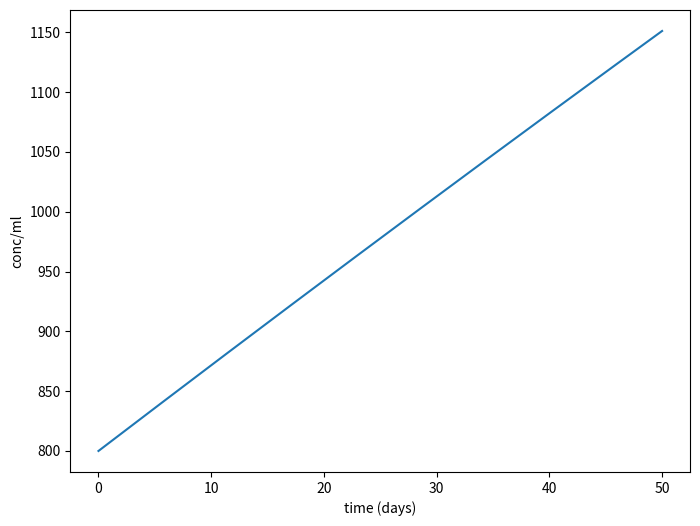
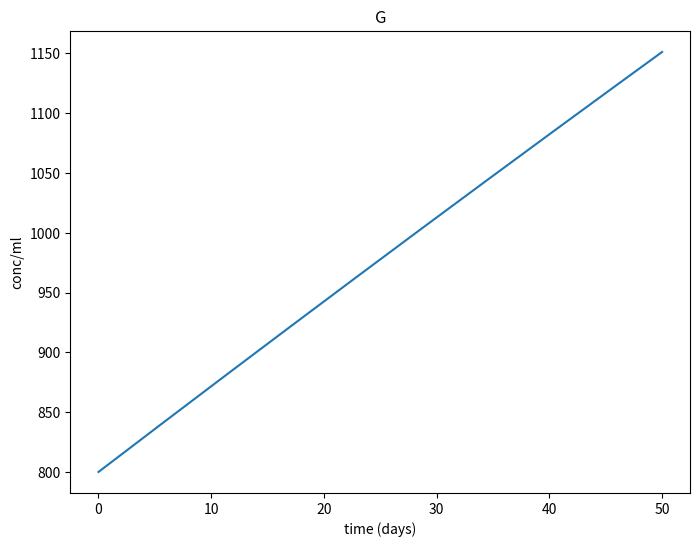

Here is the Python script that generated these plots, in order: (Note: this script raises an exception after producing the figures.)
import argparse, contextlib, sys, os
import scipy
import numpy as np


def initial_values() -> np.ndarray:
    G_0   = (8/0.01)
    I_0   = 0    
    B_0   = 0 #300
    Te_0  = 0
    Treg_0= 0

    return np.array((G_0, I_0, B_0, Te_0, Treg_0))

def constants() -> list:
    RG      = 8. # 1.
    kG      = 0.008  #0.05 #0.72
    muG     = 0.001
    alphaI  = 0.01
    muI     = 0.8
    alphaB  = 0.5
    kB      = 0.4
    alphaE  = 0.01
    alpha1R = 0.01
    muB     = 0.3 #0.5
    sE      = 0.002*0
    Tnaive  = 1e4
    muE     = 0.02
    sR      = 0.2*0
    alpha2R = 0.1
    muR     = 0.001

    return (RG, kG, muG, alphaI, 
            muI, alphaB, kB, alphaE,
            alpha1R, muB, sE, Tnaive, 
            muE, sR, alpha2R, muR)


def constants_with_names() -> list:
    constants_list = [        
        ("RG", 0.003),
        ("kG", 0.1),
        ("muG", 0.003/100),
        ("alphaI", 0.1),
        ("muI", 0.001),
        ("alphaB", 0.01),
        ("kB", 0.04),
        ("alphaE", 0.01),
        ("alpha1R", 0.01),
        ("muB", 0.001),
        ("sE", 0.02),
        ("Tnaive", 1e3),
        ("muE", 0.02),
        ("sR", 0.2),
        ("alpha2R", 0.01),
        ("muR", 0.001),
        ]
    return constants_list


def variable_names() -> list[str]:
    return [
        "G",
        "I",
        "B",
        "Te",
        "Treg"
        ]

def system(t: np.float64, y: np.ndarray, *constants) -> np.ndarray:
    # populations
    G       = y[0]
    I       = y[1]
    B       = y[2]
    Te      = y[3]
    Treg    = y[4]
    
    # constants
    RG      = constants[0]
    kG      = constants[1]
    muG     = constants[2]
    alphaI  = constants[3]
    muI     = constants[4]
    alphaB  = constants[5]
    kB      = constants[6]
    alphaE  = constants[7]
    alpha1R = constants[8]
    muB     = constants[9]
    sE      = constants[10]
    Tnaive  = constants[11]
    muE     = constants[12]
    sR      = constants[13]
    alpha2R = constants[14]
    muR     = constants[15]


    #Sistema de EDOs
    #dGdt = RG -kG*I*G -muG*G      #atualiza o termo I*G
    #Gmax = 85
    #Bmax = 1000
    dGdt = RG -kG*I*G -muG*G
    dIdt = alphaI*B -muI*I
    dBdt = alphaB*G*(B) -((kB*B*Te)/((1+alphaE*Te) + (alpha1R*Treg))) -muB*B
    dTedt = sE*(Tnaive - Te) -muE*Te*Treg #retira o TE de  sE*Te
    dTregdt = ((sR*Te)/(1+alpha2R*Treg)) -muR*Treg

    return np.array([dGdt, dIdt, dBdt, dTedt, dTregdt])

# includes! "ode-support.py"


def simulation_output_to_csv(sim_steps, simulation_output, write_to):
    if not simulation_output.success:
        print(simulation_output.message)
        return

    populatio_values_per_dt = simulation_output.y.T

    write_to.write(f"t,{','.join(variable_names())}\n")

    for dt, y in zip(sim_steps, populatio_values_per_dt):
        write_to.write(f"{dt},")
        write_to.write(",".join(f"{val:.4f}" for val in y))
        write_to.write("\n")


COLORS = [
    'tab:blue',
    'tab:orange',
    'tab:green',
    'tab:red',
    'tab:purple',
    'tab:brown',
    'tab:pink',
    'tab:gray',
    'tab:olive',
    'tab:cyan',
]

def plot_simulation(sim_steps, simulation_output, filename, x_label="time (days)", y_label="conc/ml"):
    import matplotlib.pyplot as plt
    from matplotlib.backends.backend_pdf import PdfPages

    with PdfPages(filename) as pdf:
        # All
        all_fig, all_ax = plt.subplots()
        all_fig.set_size_inches(8, 6)
        all_ax.set(title="", xlabel=x_label, ylabel=y_label)

        # Individually
        for i, (variable_name, variable_line_data) in enumerate(zip(variable_names(), simulation_output.y)):
            fig, ax = plt.subplots()
            fig.set_size_inches(8, 6)
            ax.set(
                title=variable_name,
                xlabel=x_label, 
                ylabel=y_label, 
            )            
            ax.plot(simulation_output.t, variable_line_data, color=COLORS[i % len(COLORS)])
            all_ax.plot(simulation_output.t, variable_line_data)

            pdf.savefig(fig)
        all_ax.legend(variable_names(),loc="best")
        pdf.savefig(all_fig)


def file_or_stdout(filename: str | None):
    if filename:
        return open(filename, 'w')
    else:
        return sys.stdout


def update_constants_with_params(constants, params):
    updated_constants = constants.copy()

    constant_names = [constant[0] for constant in constants]

    for name, value in params.items():
        for idx, (const_name, const_value) in enumerate(updated_constants):
            if const_name == name:
                updated_constants[idx] = (const_name, value)

    return updated_constants


def simulate(filename, st=0, tf=50, dt=0.1, plot=False, x_label="time (days)", y_label="conc/ml", params={}):
    sim_steps = np.arange(st, tf + dt, dt)

    #constants_values = [value for _, value in update_constants_with_params(constants_with_names(), params)]

    simulation_output = scipy.integrate.solve_ivp(
        fun=system,
        t_span=(st, tf + dt * 2),
        y0=initial_values(),
        args=constants(),
        t_eval=sim_steps,
    )

    if plot:
        plot_simulation(sim_steps, simulation_output, filename, x_label, y_label)
    else:
        with file_or_stdout(filename) as f:
            simulation_output_to_csv(sim_steps, simulation_output, f)

if __name__ == "__main__":
    parser = argparse.ArgumentParser()
    parser.add_argument("--st", type=float, default=0)
    parser.add_argument("--tf", type=float, default=50)
    parser.add_argument("--dt", type=float, default=0.01)
    parser.add_argument("-o", "--output", default=None)
    parser.add_argument("--csv", action=argparse.BooleanOptionalAction)
    parser.add_argument("--xlabel", type=str, default="time (days)")
    parser.add_argument("--ylabel", type=str, default="conc/ml")
    parser.add_argument("--params", type=str, default="")

    args = parser.parse_args()

    if args.params:
        params = {k: float(v) for k, v in (param.split('=') for param in args.params.split())}
    else:
        params = {}

    simulate(
        args.output,
        plot=not args.csv,
        st=args.st,
        tf=args.tf,
        dt=args.dt,
        x_label=args.xlabel,
        y_label=args.ylabel,
        params=params
    )
